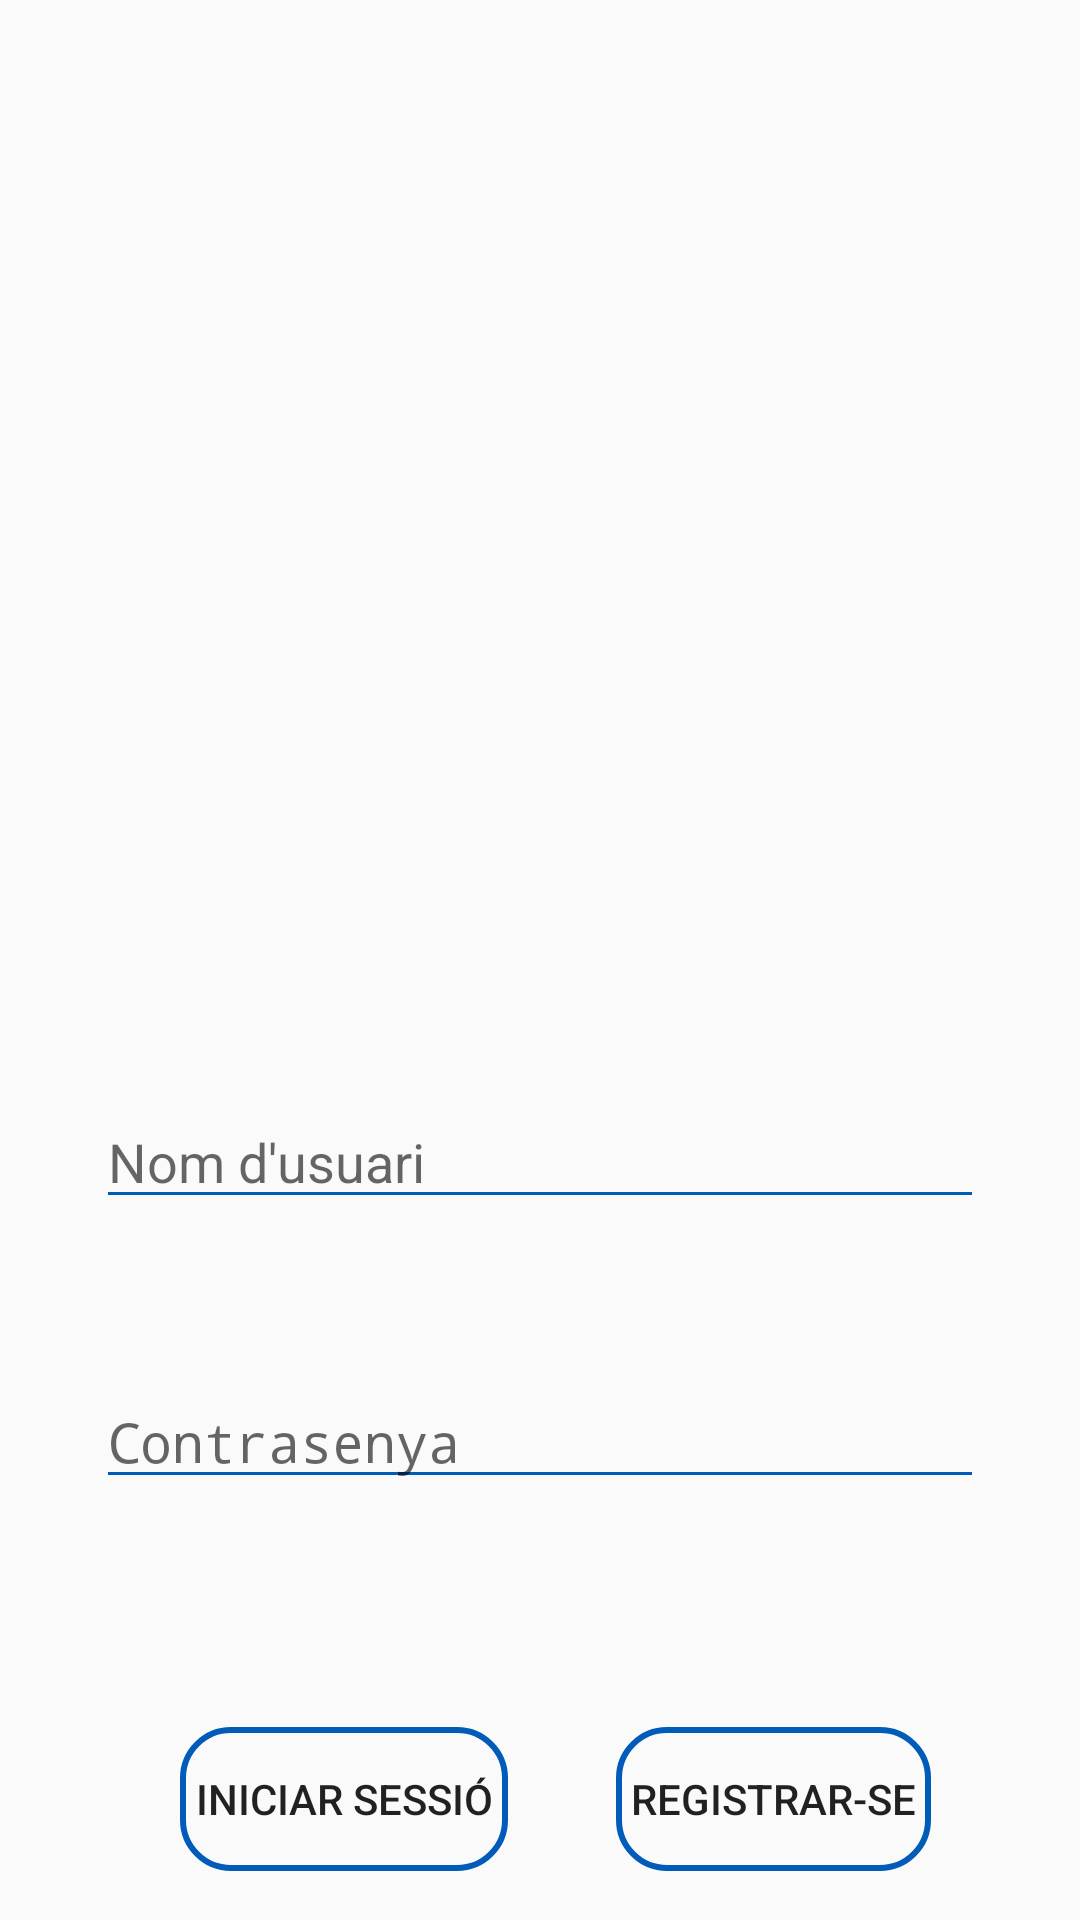

Layout XML and referenced resources for this Android screen:
<!-- AndroidManifest.xml: application theme AppTheme -->
<!-- res/layout/activity_main.xml -->
<?xml version="1.0" encoding="utf-8"?>
<androidx.constraintlayout.widget.ConstraintLayout xmlns:android="http://schemas.android.com/apk/res/android"
    xmlns:app="http://schemas.android.com/apk/res-auto"
    xmlns:tools="http://schemas.android.com/tools"
    android:layout_width="match_parent"
    android:layout_height="match_parent"
    tools:context=".MainActivity">

    <ImageView
        android:id="@+id/imageView"
        android:layout_width="285dp"
        android:layout_height="285dp"
        android:layout_marginTop="60dp"
        app:layout_constraintEnd_toEndOf="parent"
        app:layout_constraintStart_toStartOf="parent"
        app:layout_constraintTop_toTopOf="parent"
        app:srcCompat="@drawable/logo_cat" />

    <EditText
        android:id="@+id/user_name_text"
        android:layout_width="match_parent"
        android:layout_height="wrap_content"
        android:layout_marginStart="32dp"
        android:layout_marginTop="20dp"
        android:layout_marginEnd="32dp"
        android:backgroundTint="@color/colorPrimaryDark"
        android:ems="10"
        android:hint="Nom d'usuari"
        android:inputType="textPersonName"
        app:layout_constraintEnd_toEndOf="parent"
        app:layout_constraintStart_toStartOf="parent"
        app:layout_constraintTop_toBottomOf="@+id/imageView" />

    <EditText
        android:id="@+id/password_text"
        android:layout_width="match_parent"
        android:layout_height="wrap_content"
        android:layout_marginStart="32dp"
        android:layout_marginTop="52dp"
        android:layout_marginEnd="32dp"
        android:ems="10"
        android:inputType="textPassword"
        app:layout_constraintEnd_toEndOf="parent"
        app:layout_constraintStart_toStartOf="parent"
        app:layout_constraintTop_toBottomOf="@+id/user_name_text"
        android:hint="Contrasenya"
        android:backgroundTint="@color/colorPrimaryDark"/>

    <Button
        android:id="@+id/login_button"
        android:layout_width="wrap_content"
        android:layout_height="wrap_content"
        android:layout_marginStart="60dp"
        android:layout_marginTop="76dp"
        android:paddingLeft="5dp"
        android:paddingRight="5dp"
        android:text="INICIAR SESSIÓ"
        app:layout_constraintStart_toStartOf="parent"
        app:layout_constraintTop_toBottomOf="@+id/password_text"
        android:background="@drawable/button_rounded"/>

    <Button
        android:id="@+id/regist_button"
        android:layout_width="wrap_content"
        android:layout_height="wrap_content"
        android:layout_marginTop="76dp"
        android:layout_marginEnd="20dp"
        android:text="Registrar-se"
        android:paddingLeft="5dp"
        android:paddingRight="5dp"
        app:layout_constraintEnd_toEndOf="parent"
        app:layout_constraintHorizontal_bias="0.55"
        app:layout_constraintStart_toEndOf="@+id/login_button"
        app:layout_constraintTop_toBottomOf="@+id/password_text"
        android:background="@drawable/button_rounded"/>
</androidx.constraintlayout.widget.ConstraintLayout>
<!-- resources referenced by this layout -->
<resources>
  <color name="colorPrimaryDark">#015CB9</color>
  <!-- drawable button_rounded (drawable) -->
  <?xml version="1.0" encoding="utf-8"?>
  <shape xmlns:android="http://schemas.android.com/apk/res/android">
      <corners android:radius = "16dp"/>
      <stroke android:width="2dp"
          android:color="@color/colorPrimaryDark" />
  </shape>
  <!-- drawable logo_cat: png bitmap (drawable, 349080 bytes) -->
  <style name="AppTheme" parent="Theme.AppCompat.Light.NoActionBar"> 
          
          <item name="colorPrimary">@color/colorPrimary</item>
          <item name="colorPrimaryDark">@color/colorPrimaryDark</item>
          <item name="colorAccent">@color/colorPrimaryDark</item>
      </style>
  <color name="colorPrimary">#015CB9</color>
</resources>
